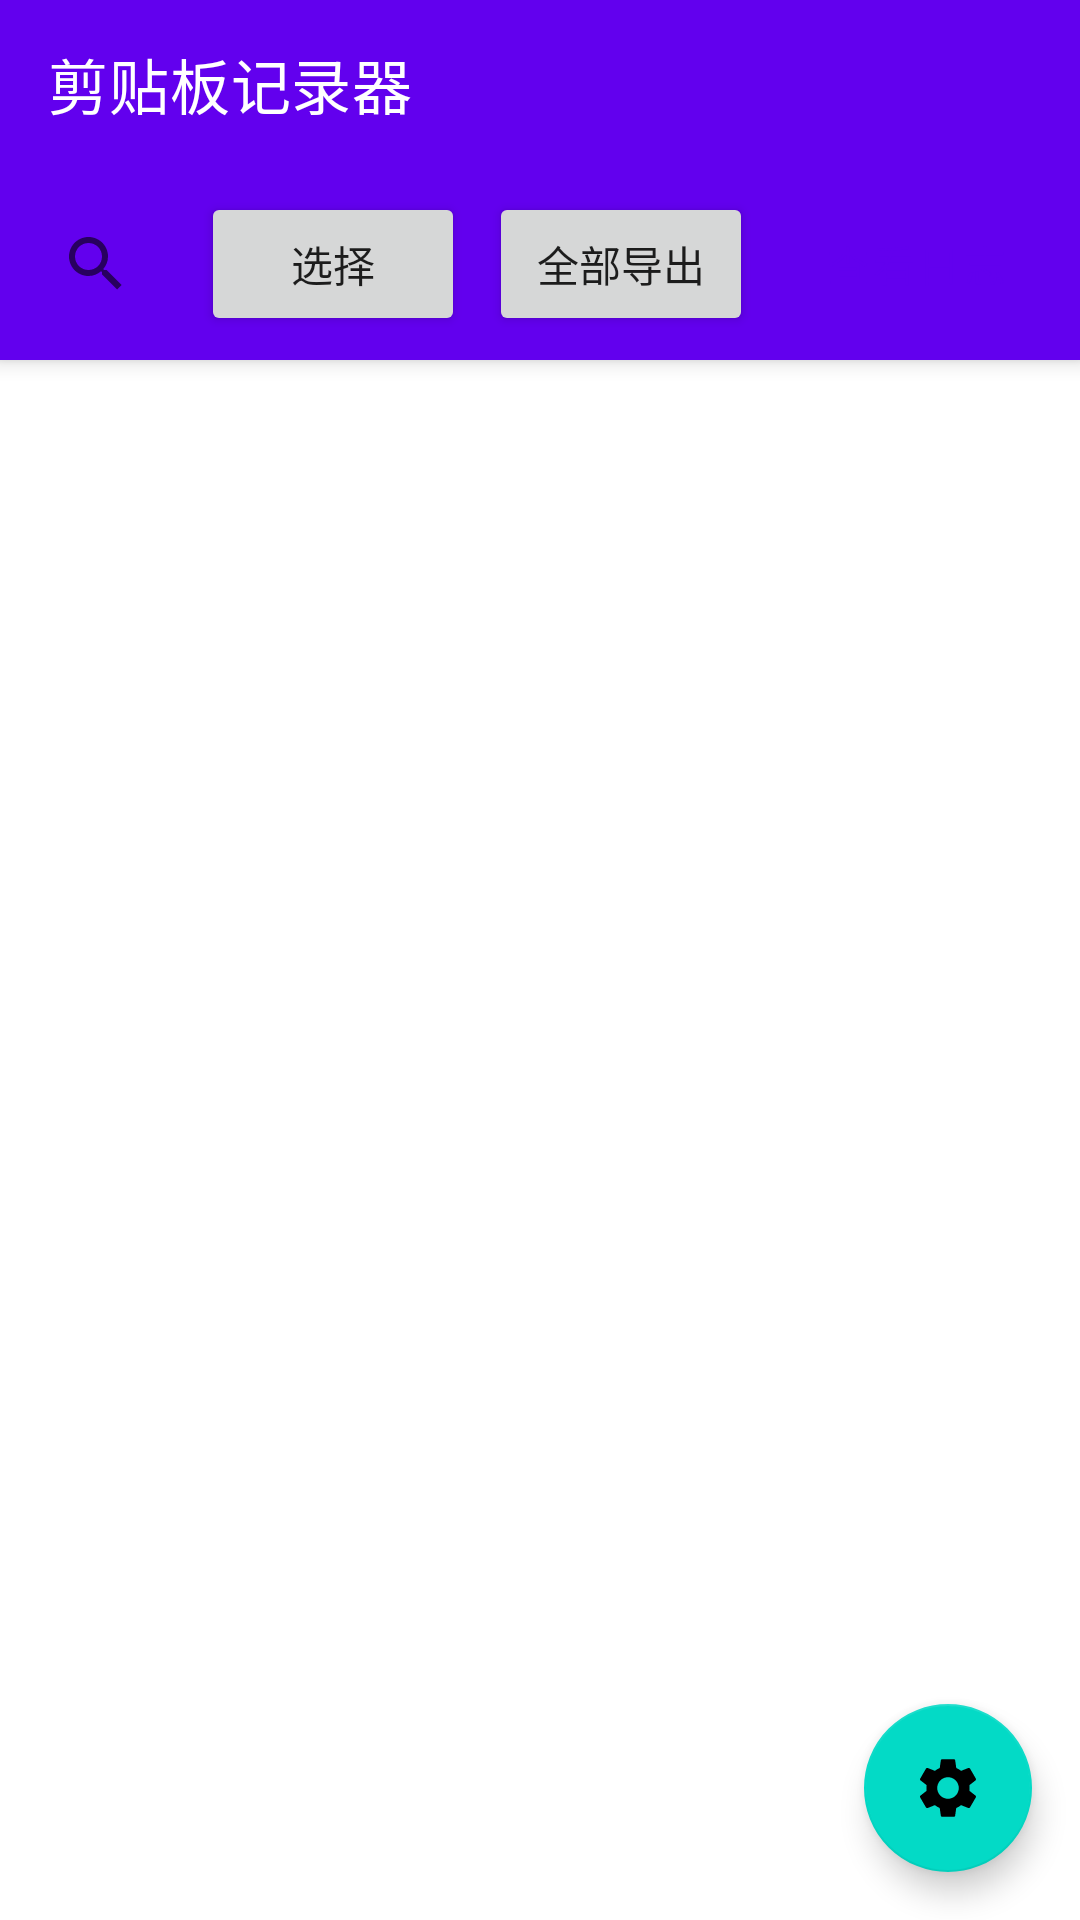

Android layout source for this screen:
<!-- AndroidManifest.xml: activity theme Theme.ClipboardRecorder -->
<!-- res/layout/activity_main.xml -->
<?xml version="1.0" encoding="utf-8"?>
<androidx.coordinatorlayout.widget.CoordinatorLayout xmlns:android="http://schemas.android.com/apk/res/android"
    xmlns:app="http://schemas.android.com/apk/res-auto"
    xmlns:tools="http://schemas.android.com/tools"
    android:layout_width="match_parent"
    android:layout_height="match_parent"
    tools:context=".ui.MainActivity">

    <com.google.android.material.appbar.AppBarLayout
        android:layout_width="match_parent"
        android:layout_height="wrap_content">

        <androidx.appcompat.widget.Toolbar
            android:id="@+id/toolbar"
            android:layout_width="match_parent"
            android:layout_height="?attr/actionBarSize"
            android:background="?attr/colorPrimary"
            app:title="@string/app_name"
            app:titleTextColor="@color/white" />

        <LinearLayout
            android:id="@+id/normalModeBar"
            android:layout_width="match_parent"
            android:layout_height="wrap_content"
            android:orientation="horizontal"
            android:padding="8dp">

            <androidx.appcompat.widget.SearchView
                android:id="@+id/searchView"
                android:layout_width="0dp"
                android:layout_height="wrap_content"
                android:layout_weight="1"
                android:background="@drawable/search_background"
                android:queryHint="@string/search_hint" />

            <Button
                android:id="@+id/btnSelectionMode"
                android:layout_width="wrap_content"
                android:layout_height="wrap_content"
                android:layout_marginStart="8dp"
                android:text="@string/select" />

            <Button
                android:id="@+id/btnExportAll"
                android:layout_width="wrap_content"
                android:layout_height="wrap_content"
                android:layout_marginStart="8dp"
                android:text="@string/export_all" />

            <Button
                android:id="@+id/btnLogs"
                android:layout_width="wrap_content"
                android:layout_height="wrap_content"
                android:layout_marginStart="8dp"
                android:text="@string/view_logs"
                style="@style/Widget.MaterialComponents.Button.OutlinedButton" />

        </LinearLayout>

        <LinearLayout
            android:id="@+id/selectionModeBar"
            android:layout_width="match_parent"
            android:layout_height="wrap_content"
            android:background="?attr/colorSurface"
            android:orientation="horizontal"
            android:padding="8dp"
            android:visibility="gone">

            <TextView
                android:id="@+id/tvSelectionCount"
                android:layout_width="0dp"
                android:layout_height="wrap_content"
                android:layout_weight="1"
                android:gravity="center_vertical"
                android:text="@string/selected_count"
                android:textSize="16sp" />

            <Button
                android:id="@+id/btnSelectAll"
                style="@style/Widget.MaterialComponents.Button.TextButton"
                android:layout_width="wrap_content"
                android:layout_height="wrap_content"
                android:text="@string/select_all" />

            <Button
                android:id="@+id/btnCopySelected"
                style="@style/Widget.MaterialComponents.Button.TextButton"
                android:layout_width="wrap_content"
                android:layout_height="wrap_content"
                android:text="@string/copy" />

            <Button
                android:id="@+id/btnExportSelected"
                style="@style/Widget.MaterialComponents.Button.TextButton"
                android:layout_width="wrap_content"
                android:layout_height="wrap_content"
                android:text="@string/export" />

            <Button
                android:id="@+id/btnDeleteSelected"
                style="@style/Widget.MaterialComponents.Button.TextButton"
                android:layout_width="wrap_content"
                android:layout_height="wrap_content"
                android:text="@string/delete"
                android:textColor="@color/red" />

            <Button
                android:id="@+id/btnClearSelection"
                style="@style/Widget.MaterialComponents.Button.TextButton"
                android:layout_width="wrap_content"
                android:layout_height="wrap_content"
                android:text="@string/cancel" />

        </LinearLayout>

    </com.google.android.material.appbar.AppBarLayout>

    <androidx.recyclerview.widget.RecyclerView
        android:id="@+id/recyclerView"
        android:layout_width="match_parent"
        android:layout_height="match_parent"
        app:layout_behavior="@string/appbar_scrolling_view_behavior"
        tools:listitem="@layout/item_clipboard_record" />

    <TextView
        android:id="@+id/emptyView"
        android:layout_width="wrap_content"
        android:layout_height="wrap_content"
        android:layout_gravity="center"
        android:text="@string/no_records"
        android:textSize="18sp"
        android:visibility="gone" />

    <com.google.android.material.floatingactionbutton.FloatingActionButton
        android:id="@+id/fabSettings"
        android:layout_width="wrap_content"
        android:layout_height="wrap_content"
        android:layout_gravity="bottom|end"
        android:layout_margin="16dp"
        android:contentDescription="@string/settings"
        android:src="@drawable/ic_settings" />

</androidx.coordinatorlayout.widget.CoordinatorLayout>
<!-- res/layout/item_clipboard_record.xml (included above) -->
<?xml version="1.0" encoding="utf-8"?>
<androidx.cardview.widget.CardView xmlns:android="http://schemas.android.com/apk/res/android"
    xmlns:app="http://schemas.android.com/apk/res-auto"
    android:layout_width="match_parent"
    android:layout_height="wrap_content"
    android:layout_margin="8dp"
    app:cardCornerRadius="8dp"
    app:cardElevation="4dp">

    <LinearLayout
        android:layout_width="match_parent"
        android:layout_height="wrap_content"
        android:orientation="vertical"
        android:padding="12dp">

        <LinearLayout
            android:layout_width="match_parent"
            android:layout_height="wrap_content"
            android:orientation="horizontal">

            <CheckBox
                android:id="@+id/checkbox"
                android:layout_width="wrap_content"
                android:layout_height="wrap_content"
                android:visibility="gone" />

            <TextView
                android:id="@+id/tvTimestamp"
                android:layout_width="0dp"
                android:layout_height="wrap_content"
                android:layout_weight="1"
                android:textColor="@color/gray"
                android:textSize="12sp" />

            <ImageButton
                android:id="@+id/btnDelete"
                android:layout_width="24dp"
                android:layout_height="24dp"
                android:background="?attr/selectableItemBackgroundBorderless"
                android:contentDescription="@string/delete"
                android:src="@drawable/ic_delete"
                android:tint="@color/red" />

        </LinearLayout>

        <TextView
            android:id="@+id/tvContent"
            android:layout_width="match_parent"
            android:layout_height="wrap_content"
            android:layout_marginTop="8dp"
            android:ellipsize="end"
            android:maxLines="5"
            android:textColor="@color/black"
            android:textSize="14sp" />

    </LinearLayout>

</androidx.cardview.widget.CardView>
<!-- resources referenced by this layout -->
<resources>
  <color name="black">#FF000000</color>
  <color name="gray">#FF757575</color>
  <color name="red">#FFF44336</color>
  <color name="white">#FFFFFFFF</color>
  <!-- drawable ic_settings (drawable) -->
  <vector xmlns:android="http://schemas.android.com/apk/res/android"
      android:width="24dp"
      android:height="24dp"
      android:viewportWidth="24"
      android:viewportHeight="24">
      <path
          android:fillColor="#FFFFFF"
          android:pathData="M19.14,12.94c0.04,-0.3 0.06,-0.61 0.06,-0.94 0,-0.32 -0.02,-0.64 -0.07,-0.94l2.03,-1.58c0.18,-0.14 0.23,-0.41 0.12,-0.61l-1.92,-3.32c-0.12,-0.22 -0.37,-0.29 -0.59,-0.22l-2.39,0.96c-0.5,-0.38 -1.03,-0.7 -1.62,-0.94L14.4,2.81c-0.04,-0.24 -0.24,-0.41 -0.48,-0.41h-3.84c-0.24,0 -0.43,0.17 -0.47,0.41L9.25,5.35C8.66,5.59 8.12,5.92 7.63,6.29L5.24,5.33c-0.22,-0.08 -0.47,0 -0.59,0.22L2.74,8.87C2.62,9.08 2.66,9.34 2.86,9.48l2.03,1.58C4.84,11.36 4.8,11.69 4.8,12s0.02,0.64 0.07,0.94l-2.03,1.58c-0.18,0.14 -0.23,0.41 -0.12,0.61l1.92,3.32c0.12,0.22 0.37,0.29 0.59,0.22l2.39,-0.96c0.5,0.38 1.03,0.7 1.62,0.94l0.36,2.54c0.05,0.24 0.24,0.41 0.48,0.41h3.84c0.24,0 0.44,-0.17 0.47,-0.41l0.36,-2.54c0.59,-0.24 1.13,-0.56 1.62,-0.94l2.39,0.96c0.22,0.08 0.47,0 0.59,-0.22l1.92,-3.32c0.12,-0.22 0.07,-0.47 -0.12,-0.61L19.14,12.94zM12,15.6c-1.98,0 -3.6,-1.62 -3.6,-3.6s1.62,-3.6 3.6,-3.6 3.6,1.62 3.6,3.6S13.98,15.6 12,15.6z"/>
  </vector>
  <string name="app_name">剪贴板记录器</string>
  <string name="cancel">取消</string>
  <string name="copy">复制</string>
  <string name="delete">删除</string>
  <string name="export">导出</string>
  <string name="export_all">全部导出</string>
  <string name="no_records">暂无记录</string>
  <string name="search_hint">搜索记录</string>
  <string name="select">选择</string>
  <string name="select_all">全选</string>
  <string name="selected_count">已选择 %d 条</string>
  <string name="settings">设置</string>
  <string name="view_logs">查看日志</string>
  <style name="Theme.ClipboardRecorder" parent="Theme.MaterialComponents.DayNight.DarkActionBar">
          <item name="colorPrimary">@color/colorPrimary</item>
          <item name="colorPrimaryDark">@color/colorPrimaryDark</item>
          <item name="colorAccent">@color/colorAccent</item>
      </style>
  <color name="colorPrimary">#FF6200EE</color>
  <color name="colorPrimaryDark">#FF3700B3</color>
  <color name="colorAccent">#FF03DAC5</color>
</resources>
